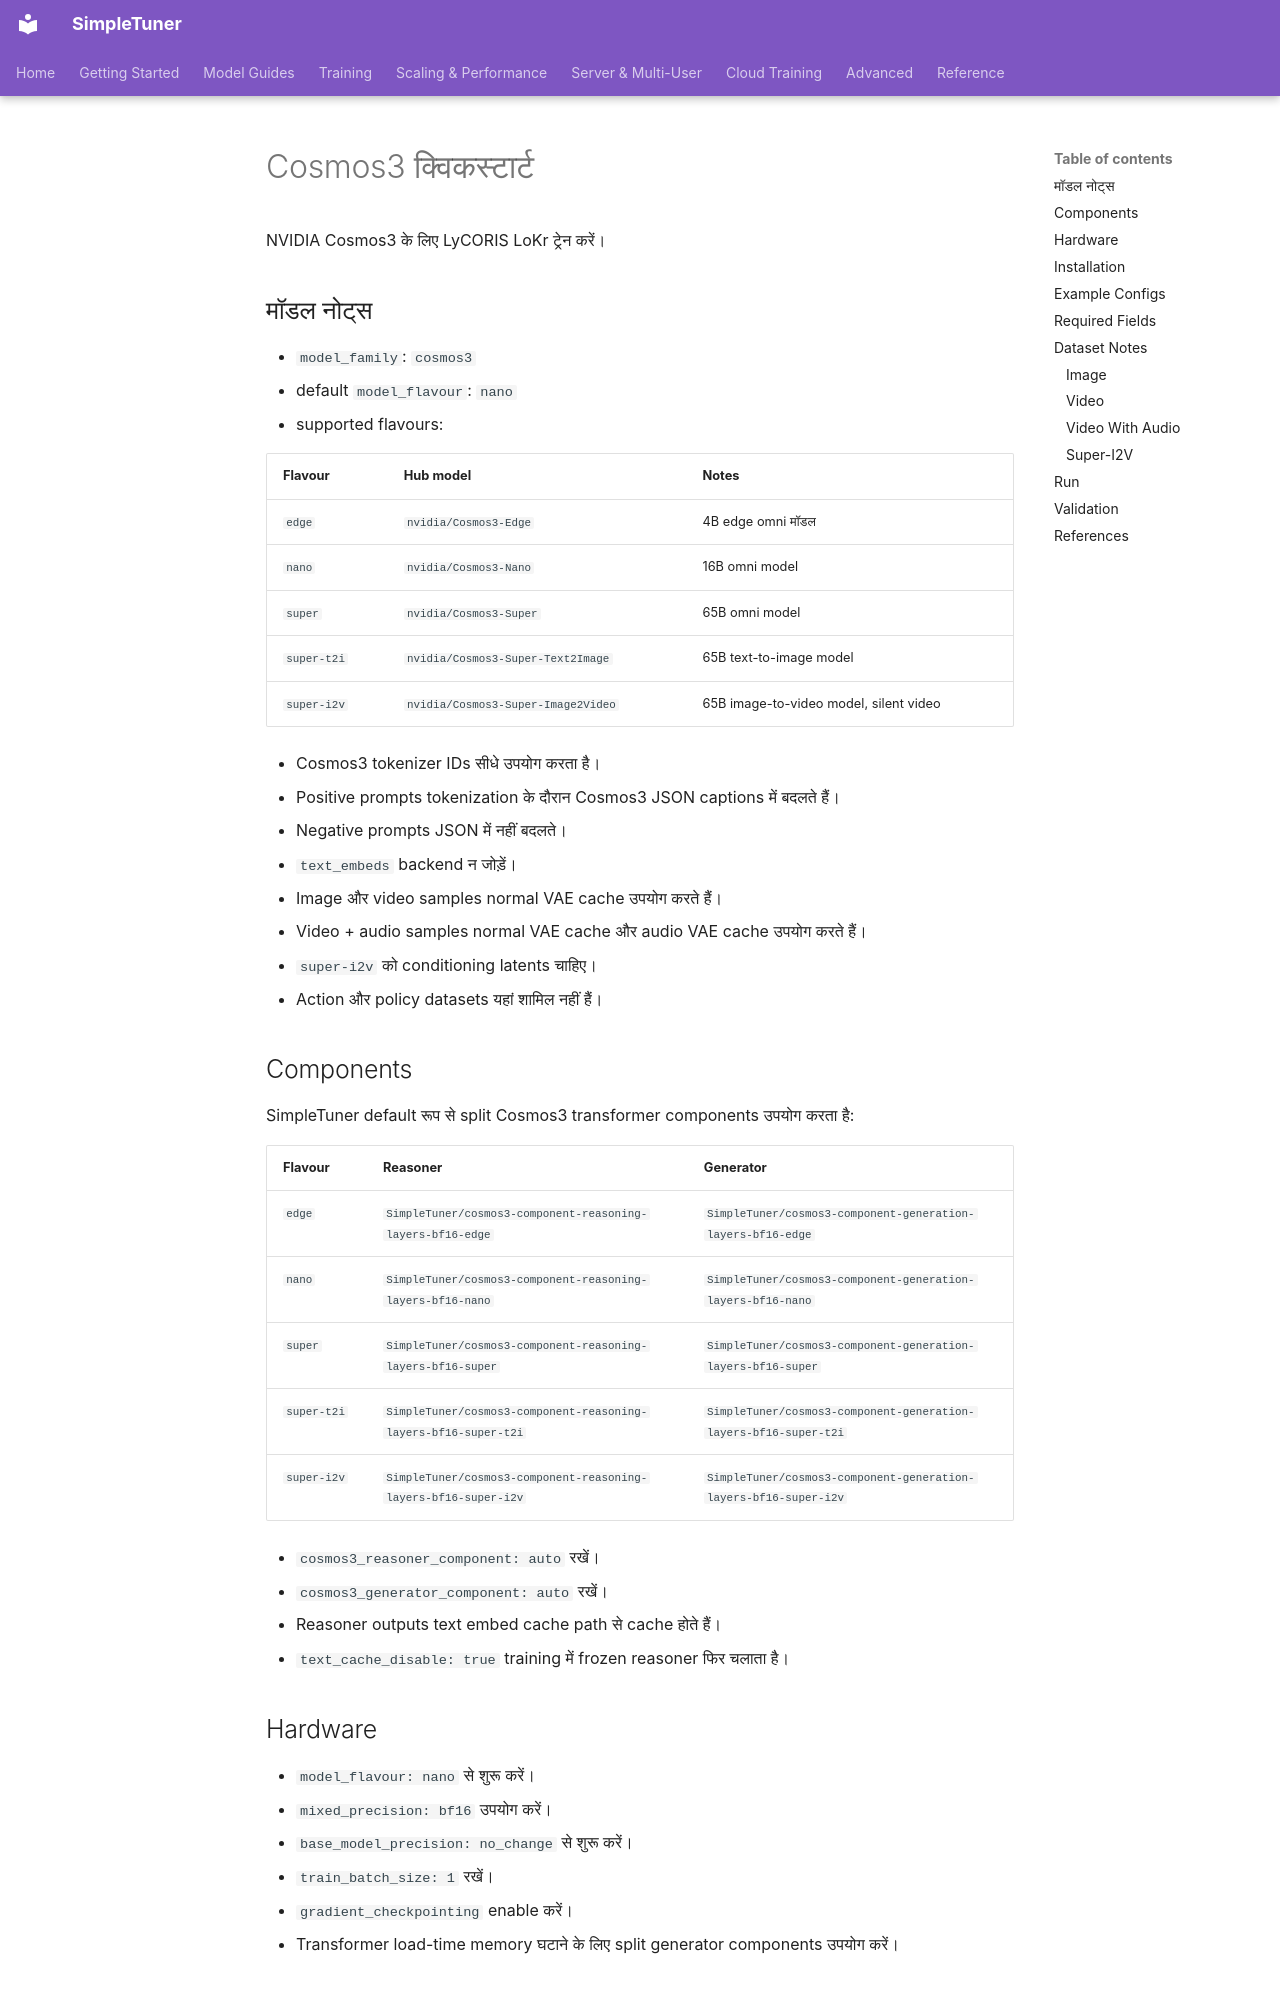

repository: bghira/SimpleTuner · page: quickstart/COSMOS3.hi/index.html · generator: mkdocs

# Cosmos3 क्विकस्टार्ट

NVIDIA Cosmos3 के लिए LyCORIS LoKr ट्रेन करें।

## मॉडल नोट्स

- `model_family`: `cosmos3`
- default `model_flavour`: `nano`
- supported flavours:

| Flavour | Hub model | Notes |
| --- | --- | --- |
| `edge` | `nvidia/Cosmos3-Edge` | 4B edge omni मॉडल |
| `nano` | `nvidia/Cosmos3-Nano` | 16B omni model |
| `super` | `nvidia/Cosmos3-Super` | 65B omni model |
| `super-t2i` | `nvidia/Cosmos3-Super-Text2Image` | 65B text-to-image model |
| `super-i2v` | `nvidia/Cosmos3-Super-Image2Video` | 65B image-to-video model, silent video |

- Cosmos3 tokenizer IDs सीधे उपयोग करता है।
- Positive prompts tokenization के दौरान Cosmos3 JSON captions में बदलते हैं।
- Negative prompts JSON में नहीं बदलते।
- `text_embeds` backend न जोड़ें।
- Image और video samples normal VAE cache उपयोग करते हैं।
- Video + audio samples normal VAE cache और audio VAE cache उपयोग करते हैं।
- `super-i2v` को conditioning latents चाहिए।
- Action और policy datasets यहां शामिल नहीं हैं।

## Components

SimpleTuner default रूप से split Cosmos3 transformer components उपयोग करता है:

| Flavour | Reasoner | Generator |
| --- | --- | --- |
| `edge` | `SimpleTuner/cosmos3-component-reasoning-layers-bf16-edge` | `SimpleTuner/cosmos3-component-generation-layers-bf16-edge` |
| `nano` | `SimpleTuner/cosmos3-component-reasoning-layers-bf16-nano` | `SimpleTuner/cosmos3-component-generation-layers-bf16-nano` |
| `super` | `SimpleTuner/cosmos3-component-reasoning-layers-bf16-super` | `SimpleTuner/cosmos3-component-generation-layers-bf16-super` |
| `super-t2i` | `SimpleTuner/cosmos3-component-reasoning-layers-bf16-super-t2i` | `SimpleTuner/cosmos3-component-generation-layers-bf16-super-t2i` |
| `super-i2v` | `SimpleTuner/cosmos3-component-reasoning-layers-bf16-super-i2v` | `SimpleTuner/cosmos3-component-generation-layers-bf16-super-i2v` |

- `cosmos3_reasoner_component: auto` रखें।
- `cosmos3_generator_component: auto` रखें।
- Reasoner outputs text embed cache path से cache होते हैं।
- `text_cache_disable: true` training में frozen reasoner फिर चलाता है।

## Hardware

- `model_flavour: nano` से शुरू करें।
- `mixed_precision: bf16` उपयोग करें।
- `base_model_precision: no_change` से शुरू करें।
- `train_batch_size: 1` रखें।
- `gradient_checkpointing` enable करें।
- Transformer load-time memory घटाने के लिए split generator components उपयोग करें।
